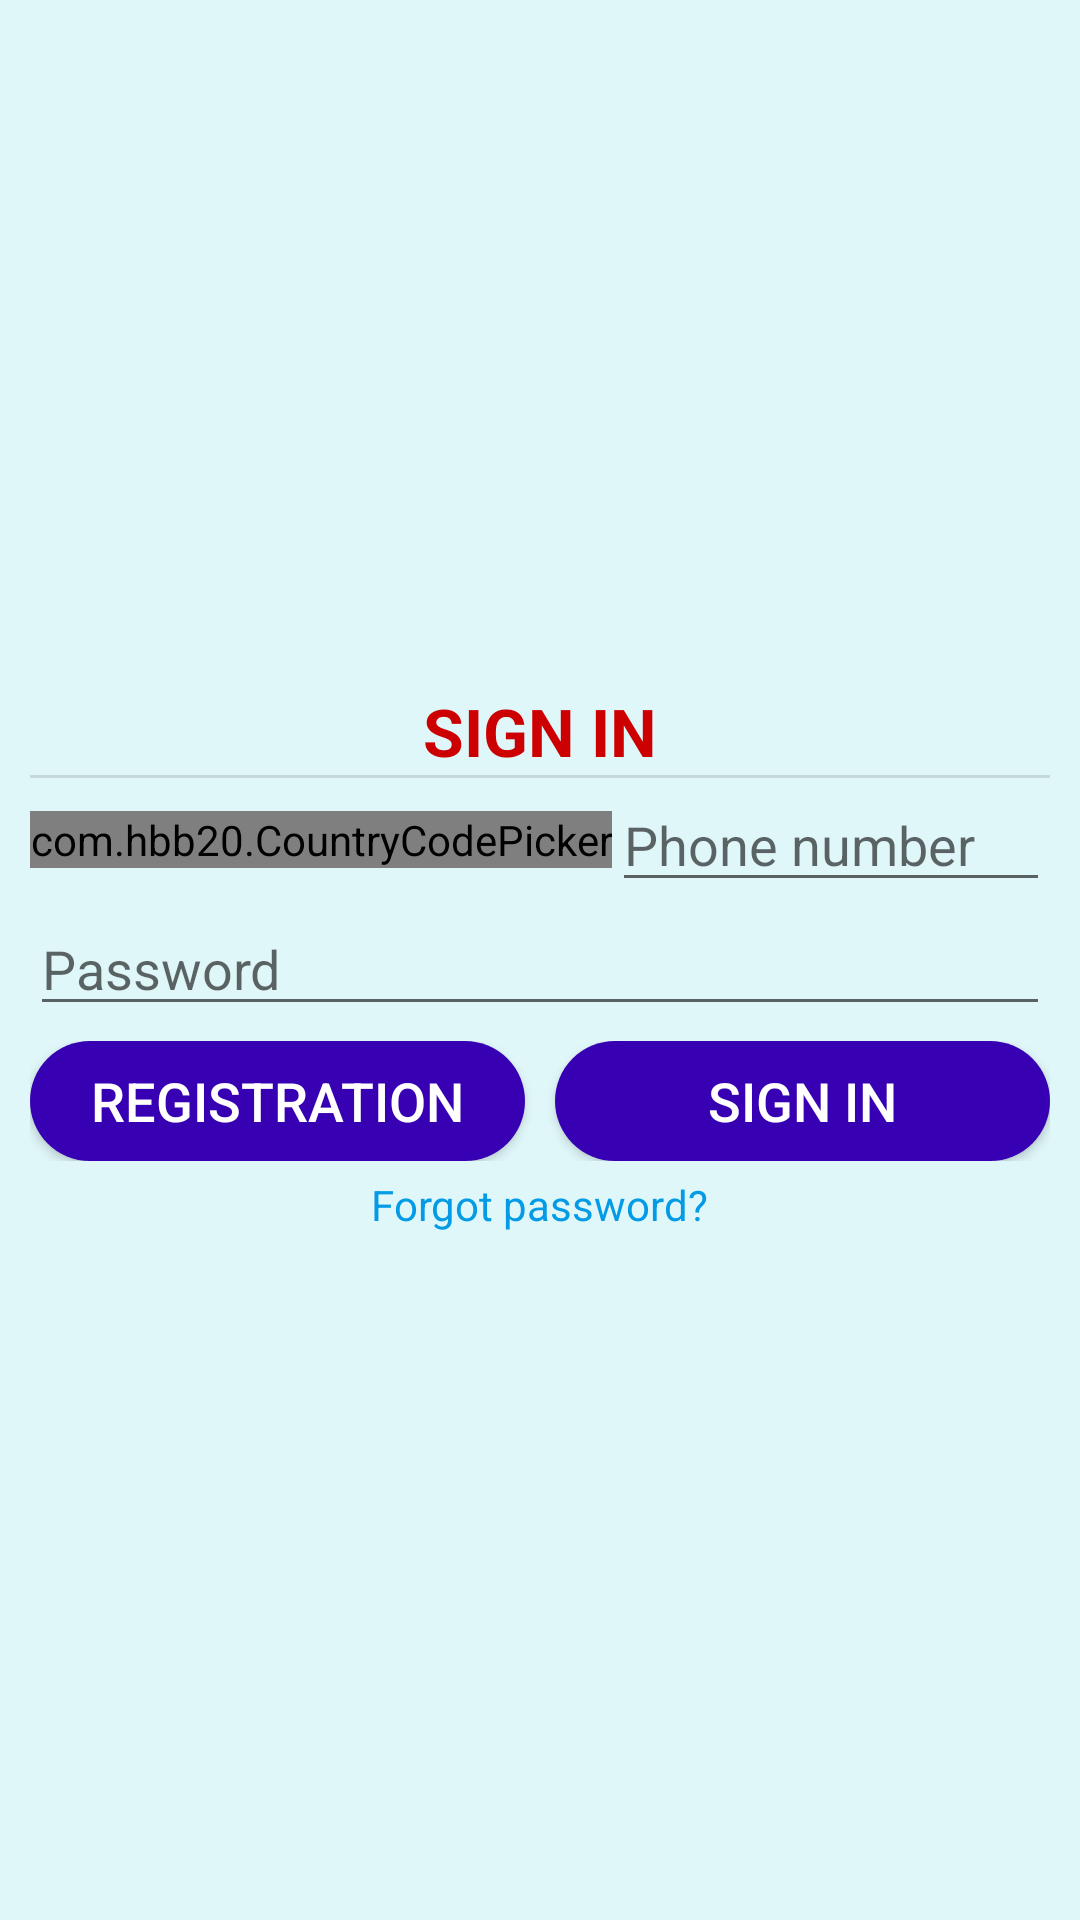

Here is an Android app screen rendered from its layout file. Give the layout XML and the strings, colors and styles it references.
<!-- AndroidManifest.xml: application theme Theme.OnlineMarketDelivery -->
<!-- res/layout/activity_main.xml -->
<?xml version="1.0" encoding="utf-8"?>
<LinearLayout xmlns:android="http://schemas.android.com/apk/res/android"
    xmlns:app="http://schemas.android.com/apk/res-auto"
    xmlns:tools="http://schemas.android.com/tools"
    android:layout_width="match_parent"
    android:layout_height="match_parent"
    android:id="@+id/llMain"
    android:background="#E0F7FA"
    android:orientation="vertical"
    android:gravity="center"
    android:padding="10dp"
    tools:context=".MainActivity">

    <TextView
        android:id="@+id/tvHead"
        android:layout_width="match_parent"
        android:layout_height="wrap_content"
        android:gravity="center"
        android:text="SIGN IN"
        android:textColor="@android:color/holo_red_dark"
        android:textSize="22sp"
        android:textStyle="bold"/>

    <View
        android:id="@+id/divider"
        android:layout_width="match_parent"
        android:layout_height="1dp"
        android:background="?android:attr/listDivider" />

    <LinearLayout
        android:layout_width="match_parent"
        android:layout_height="wrap_content"
        android:orientation="horizontal">

        <com.hbb20.CountryCodePicker
            android:id="@+id/ccp"
            android:layout_width="wrap_content"
            android:layout_height="wrap_content"
            android:layout_gravity="center"
            app:ccp_autoDetectCountry="true"
            app:ccp_showNameCode="true"
            app:ccp_textSize="18sp" />

        <EditText
            android:id="@+id/etPhone"
            android:layout_width="match_parent"
            android:layout_height="wrap_content"
            android:ems="10"
            android:hint="@string/phone_number"
            android:inputType="phone"
            android:maxLength="30"
            android:textAllCaps="true"
            android:textSize="18sp" />
    </LinearLayout>

    <EditText
        android:id="@+id/etPassword"
        android:layout_width="match_parent"
        android:layout_height="wrap_content"
        android:ems="10"
        android:hint="@string/password"
        android:inputType="textPassword" />

    <LinearLayout
        android:layout_width="match_parent"
        android:layout_height="wrap_content"
        android:layout_marginTop="5dp"
        android:layout_marginBottom="5dp"
        android:orientation="horizontal">

        <Button
            android:id="@+id/btnRegistration"
            android:layout_width="0dp"
            android:layout_height="wrap_content"
            android:layout_marginRight="5dp"
            android:layout_weight="1"
            android:background="@drawable/main_buttons"
            android:minWidth="300dip"
            android:minHeight="40dip"
            android:onClick="registration"
            android:text="@string/registration"
            android:textColor="@color/white"
            android:textSize="18sp"
            android:textStyle="normal" />

        <Button
            android:id="@+id/btnSignIn"
            android:layout_width="0dp"
            android:layout_height="wrap_content"
            android:layout_marginLeft="5dp"
            android:layout_weight="1"
            android:background="@drawable/main_buttons"
            android:minWidth="300dip"
            android:minHeight="40dip"
            android:onClick="signIn"
            android:text="@string/sign_in"
            android:textColor="@color/white"
            android:textSize="18sp"
            android:textStyle="normal" />
    </LinearLayout>

    <TextView
        android:id="@+id/tvForgotPass"
        android:layout_width="wrap_content"
        android:layout_height="wrap_content"
        android:layout_gravity="center"
        android:clickable="true"
        android:text="@string/forgot_password"
        android:textColor="#039BE5" />

</LinearLayout>
<!-- resources referenced by this layout -->
<resources>
  <!-- drawable main_buttons (drawable-v24) -->
  <?xml version="1.0" encoding="utf-8"?>
  <shape xmlns:android="http://schemas.android.com/apk/res/android">
      <corners android:radius="25dp"></corners>
      <solid android:color="@color/purple_700"></solid>
  </shape>
  <string name="forgot_password">Forgot password?</string>
  <string name="password">Password</string>
  <string name="phone_number">Phone number</string>
  <string name="registration">REGISTRATION</string>
  <string name="sign_in">SIGN IN</string>
  <style name="Theme.OnlineMarketDelivery" parent="Theme.MaterialComponents.DayNight.DarkActionBar">
          
          <item name="colorPrimary">@color/purple_500</item>
          <item name="colorPrimaryVariant">@color/purple_700</item>
          <item name="colorOnPrimary">@color/white</item>
          
          <item name="colorSecondary">@color/teal_200</item>
          <item name="colorSecondaryVariant">@color/teal_700</item>
          <item name="colorOnSecondary">@color/black</item>
          
          <item name="android:statusBarColor" tools:targetApi="l">?attr/colorPrimaryVariant</item>
          
      </style>
  <!-- not gathered from this repository: default colours our renderer supplied (Android Studio template values) -->
  <color name="purple_500">#FF6200EE</color>
  <color name="purple_700">#FF3700B3</color>
  <color name="teal_200">#FF03DAC5</color>
  <color name="teal_700">#FF018786</color>
  <color name="black">#FF000000</color>
  <color name="white">#FFFFFFFF</color>
</resources>
